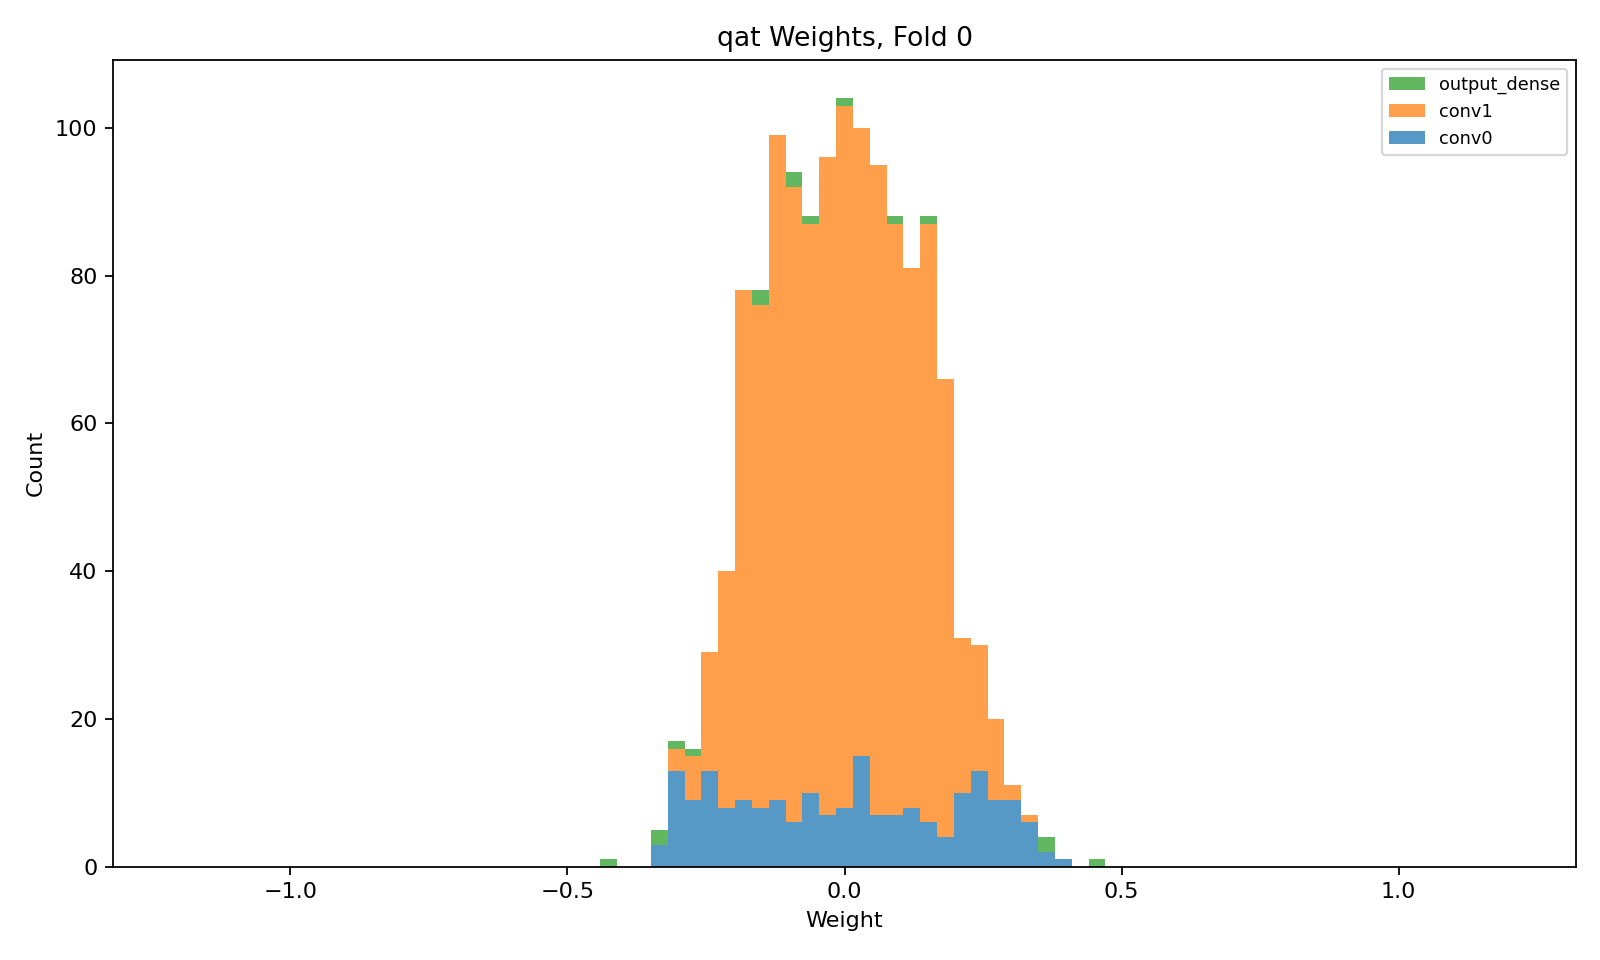

Values plotted in this chart, from the file beside it:
layer, class, n_weights, n_nonzero_weights, zero_fraction, min, max, suggested_hls_strategy
conv0, QConv2D, 200, 200, 0.0, -0.339, 0.393, Latency
conv1, QConv2D, 1152, 1152, 0.0, -0.2961, 0.3454, Latency
output_dense, QDense, 16, 16, 0.0, -0.4157, 0.464, Latency
